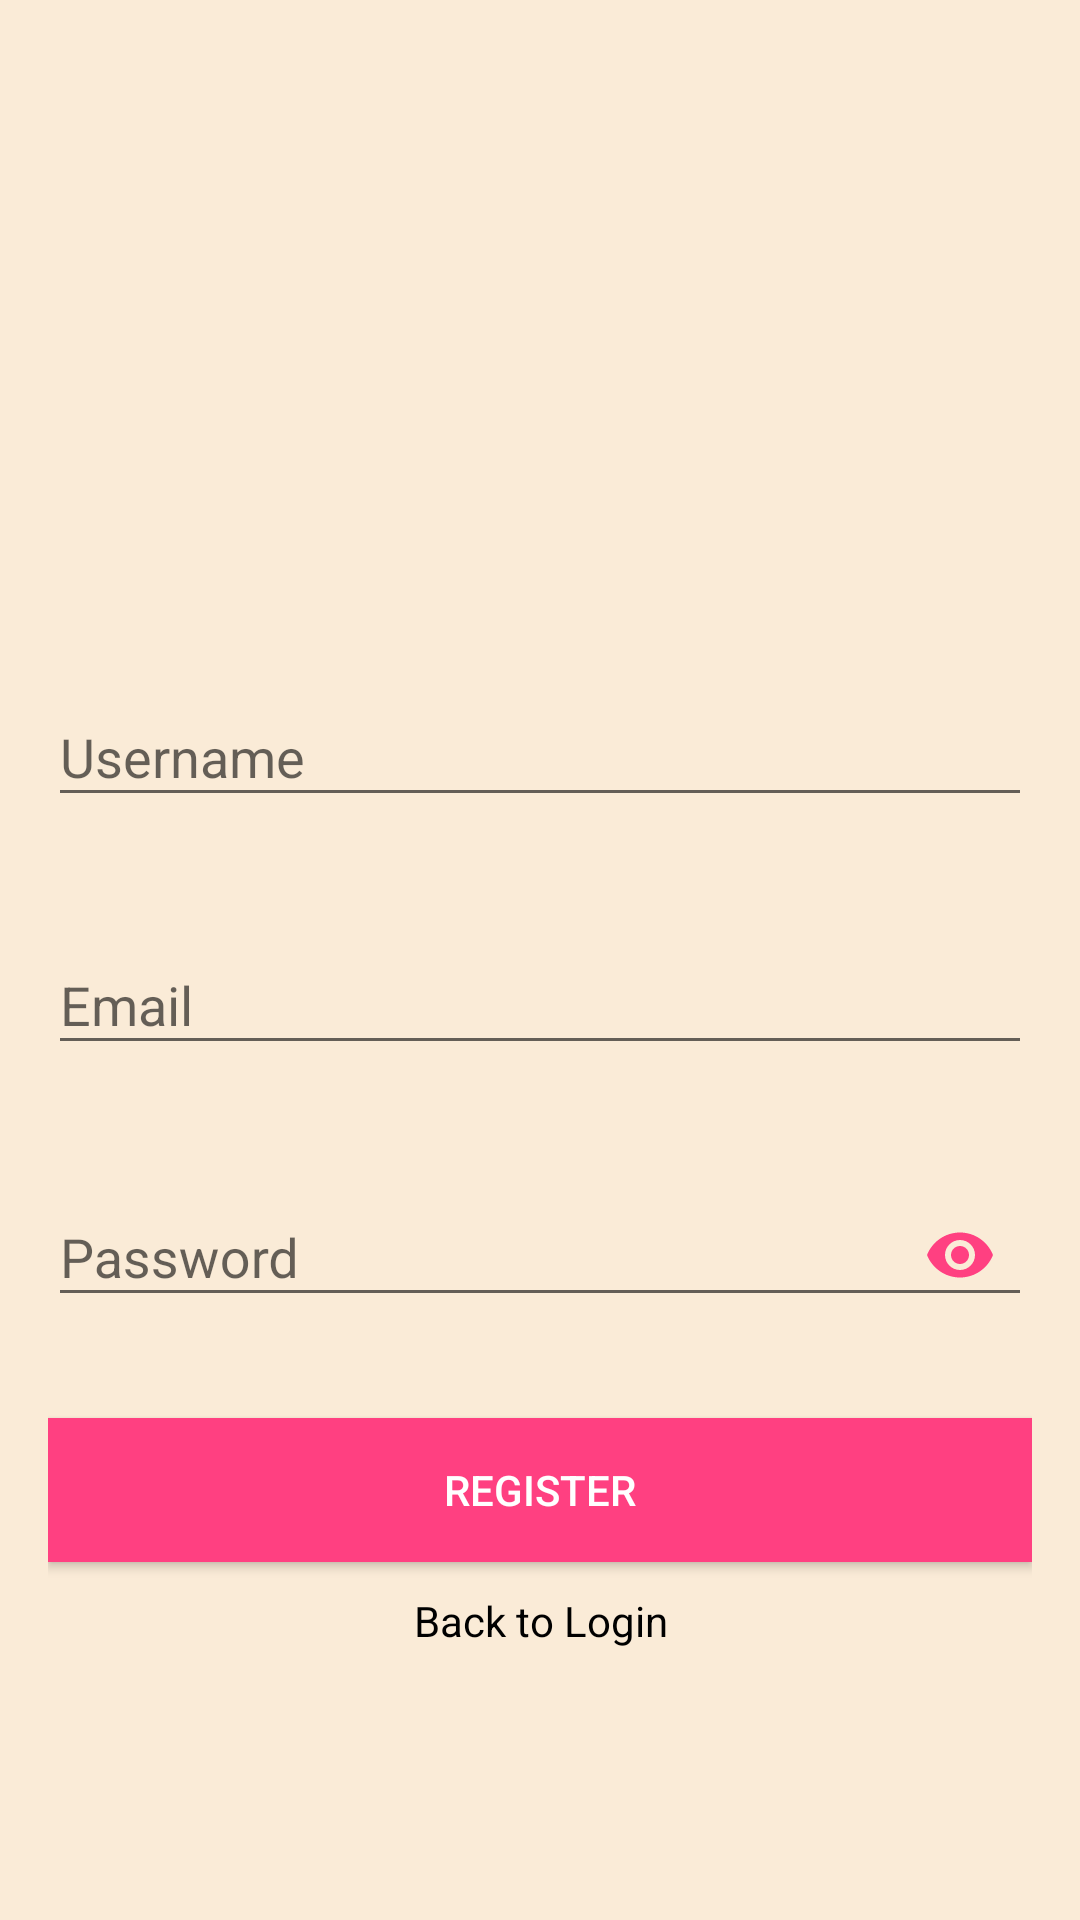

Layout XML and referenced resources for this Android screen:
<!-- AndroidManifest.xml: application theme AppTheme -->
<!-- res/layout/activity_register.xml -->
<?xml version="1.0" encoding="utf-8"?>
<ScrollView xmlns:android="http://schemas.android.com/apk/res/android"
    xmlns:app="http://schemas.android.com/apk/res-auto"
    android:layout_width="match_parent"
    android:layout_height="match_parent"
    xmlns:tools="http://schemas.android.com/tools"
    android:background="@color/colorPrimary"
    android:fitsSystemWindows="true"
    tools:context=".RegisterActivity">

    <LinearLayout
        android:layout_width="match_parent"
        android:layout_height="wrap_content"
        android:layout_gravity="center_vertical"
        android:layout_marginLeft="16dp"
        android:layout_marginRight="16dp"
        android:orientation="vertical">

        <ImageView
            android:id="@+id/imageView"
            android:layout_width="100dp"
            android:layout_height="100dp"
            android:layout_gravity="center_horizontal"
            android:layout_margin="10dp"
            android:src="@drawable/usericon" />

        <android.support.design.widget.TextInputLayout
            app:errorEnabled="true"
            android:id="@+id/textInputLayoutUserName"
            android:layout_width="match_parent"
            android:layout_height="wrap_content"
            android:layout_marginTop="10dp">

            <android.support.design.widget.TextInputEditText
                android:id="@+id/editTextUserName"
                android:layout_width="match_parent"
                android:layout_height="wrap_content"
                android:hint="@string/username"
                android:inputType="textPersonName" />
        </android.support.design.widget.TextInputLayout>

        <android.support.design.widget.TextInputLayout
            android:id="@+id/textInputLayoutEmail"
            android:layout_width="match_parent"
            android:layout_height="wrap_content"
            android:layout_marginTop="10dp"
            app:errorEnabled="true">

            <android.support.design.widget.TextInputEditText
                android:id="@+id/editTextEmail"
                android:layout_width="match_parent"
                android:layout_height="wrap_content"
                android:hint="@string/email"
                android:inputType="textEmailAddress" />
        </android.support.design.widget.TextInputLayout>

        <android.support.design.widget.TextInputLayout
            android:id="@+id/textInputLayoutPassword"
            android:layout_width="match_parent"
            android:layout_height="wrap_content"
            android:layout_marginTop="8dp"
            app:errorEnabled="true"
            app:passwordToggleEnabled="true"
            app:passwordToggleTint="@color/colorAccent">

            <android.support.design.widget.TextInputEditText
                android:id="@+id/editTextPassword"
                android:layout_width="match_parent"
                android:layout_height="wrap_content"
                android:hint="@string/password"
                android:inputType="textPassword" />
        </android.support.design.widget.TextInputLayout>

        <Button
            android:id="@+id/buttonRegister"
            android:layout_width="match_parent"
            android:layout_height="wrap_content"
            android:textColor="@android:color/white"
            android:layout_gravity="center_horizontal"
            android:layout_marginTop="10dp"
            android:layout_weight="1"
            android:background="@color/colorAccent"
            android:text="@string/register" />

        <TextView
            android:id="@+id/textViewLogin"
            android:layout_width="wrap_content"
            android:layout_height="wrap_content"
            android:layout_gravity="center_horizontal"
            android:layout_marginTop="10dp"
            android:gravity="center"
            android:text="@string/back_to_login"
            android:textColor="@android:color/black" />
    </LinearLayout>
</ScrollView>
<!-- resources referenced by this layout -->
<resources>
  <color name="colorAccent">#FF4081</color>
  <color name="colorPrimary">#FAEBD7</color>
  <string name="back_to_login">Back to Login</string>
  <string name="email">Email</string>
  <string name="password">Password</string>
  <string name="register">Register</string>
  <string name="username">Username</string>
  <style name="AppTheme" parent="Theme.AppCompat.Light.NoActionBar">
          
          <item name="colorPrimary">@color/colorPrimary</item>
          <item name="colorPrimaryDark">@color/colorPrimaryDark</item>
          <item name="colorAccent">@color/colorAccent</item>
      </style>
  <color name="colorPrimaryDark">#DEB887</color>
</resources>
